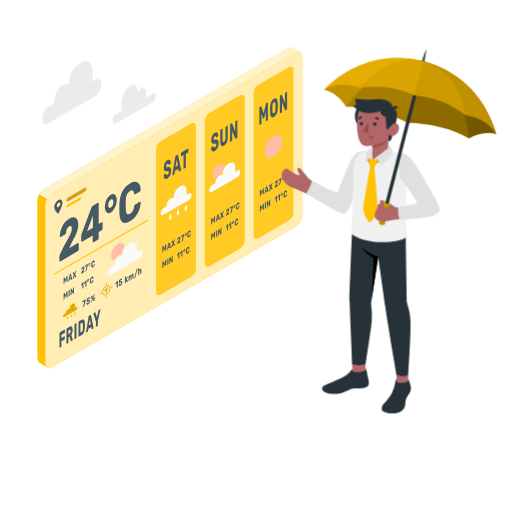
t = 0.00 s
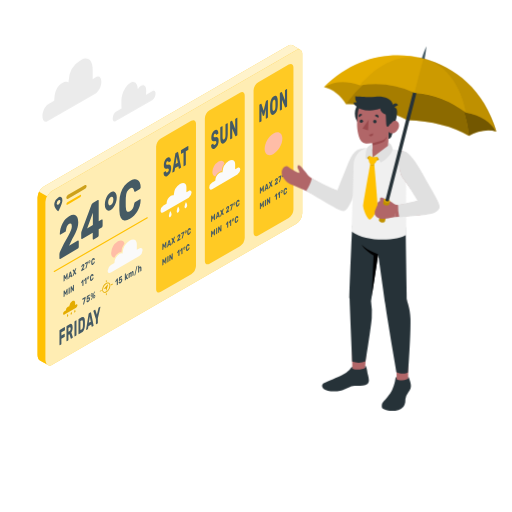
t = 0.38 s
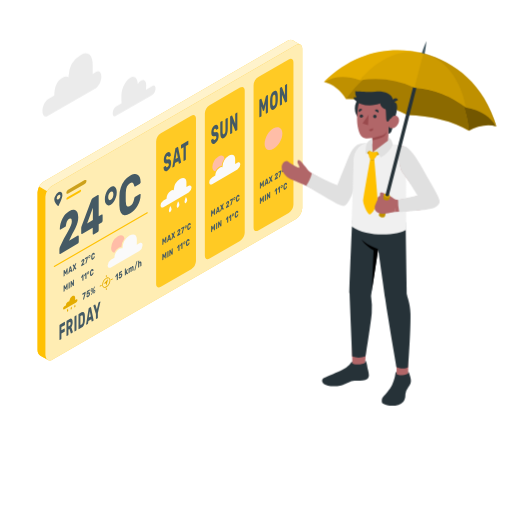
t = 1.13 s
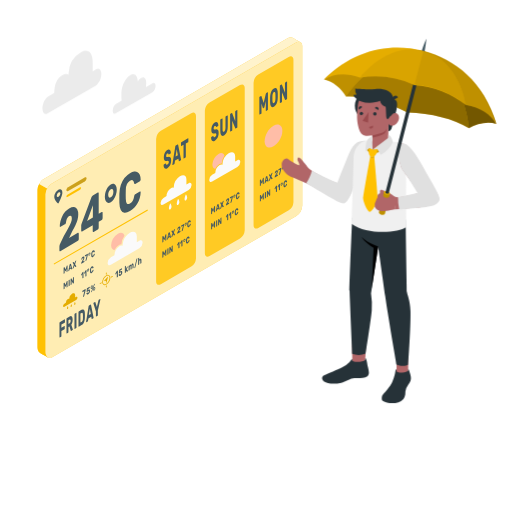
t = 1.50 s
t = 1.88 s: frame unchanged from t = 1.13 s, image omitted
t = 2.63 s: frame unchanged from t = 0.38 s, image omitted

The animated SVG that drew these frames (rendered in a browser with its animation timeline set to each time). Animation: 1 CSS @keyframes rule; one cycle of 3.00 s, repeats indefinitely.

<svg class="animated" id="freepik_stories-weather" xmlns="http://www.w3.org/2000/svg" viewBox="0 0 500 500" version="1.1" xmlns:xlink="http://www.w3.org/1999/xlink" xmlns:svgjs="http://svgjs.com/svgjs"><style>svg#freepik_stories-weather:not(.animated) .animable {opacity: 0;}svg#freepik_stories-weather.animated #freepik--Clouds--inject-42 {animation: 3s Infinite  linear floating;animation-delay: 0s;}svg#freepik_stories-weather.animated #freepik--Screen--inject-42 {animation: 3s Infinite  linear floating;animation-delay: 0s;}svg#freepik_stories-weather.animated #freepik--Character--inject-42 {animation: 3s Infinite  linear floating;animation-delay: 0s;}            @keyframes floating {                0% {                    opacity: 1;                    transform: translateY(0px);                }                50% {                    transform: translateY(-10px);                }                100% {                    opacity: 1;                    transform: translateY(0px);                }            }        .animator-hidden { display: none; }</style><g id="freepik--Floor--inject-42" class="animable animator-hidden" style="transform-origin: 250px 357.44px;"><ellipse id="freepik--floor--inject-42" cx="250" cy="357.44" rx="239.42" ry="125.97" style="fill: rgb(240, 240, 240); transform-origin: 250px 357.44px;" class="animable"></ellipse></g><g id="freepik--Shadows--inject-42" class="animable animator-hidden" style="transform-origin: 239.249px 334.696px;"><ellipse id="freepik--Shadow--inject-42" cx="366.74" cy="383.11" rx="70.72" ry="40.83" style="fill: rgb(224, 224, 224); transform-origin: 366.74px 383.11px;" class="animable"></ellipse><path id="freepik--shadow--inject-42" d="M42,388.37l4,2.33a5.06,5.06,0,0,0,4.61,0L292.58,251c1.27-.74,1.27-1.93,0-2.66l-4-2.34a5.15,5.15,0,0,0-4.62,0L42,385.71A1.4,1.4,0,0,0,42,388.37Z" style="fill: rgb(224, 224, 224); transform-origin: 167.285px 318.354px;" class="animable"></path></g><g id="freepik--Plants--inject-42" class="animable animator-hidden" style="transform-origin: 420.052px 334.049px;"><g id="freepik--plants--inject-42" class="animable" style="transform-origin: 420.052px 334.049px;"><path d="M398.29,347.2s.15-17.62,5.44-31.85,14.59-24.42,24.68-27.47,20.78,7.34,11.2,16.22S412,323.83,408.26,350Z" style="fill: rgb(255, 193, 0); transform-origin: 420.819px 318.668px;" id="elwnen50yjz89" class="animable"></path><g id="eln3g21x0zj3"><path d="M398.29,347.2s.15-17.62,5.44-31.85,14.59-24.42,24.68-27.47,20.78,7.34,11.2,16.22S412,323.83,408.26,350Z" style="opacity: 0.15; transform-origin: 420.819px 318.668px;" class="animable"></path></g><path d="M402.48,344.53a.24.24,0,0,1-.12,0,.59.59,0,0,1-.5-.66c4.17-30.43,22.55-47.37,31.68-52.08a.59.59,0,0,1,.54,1c-8.95,4.61-27,21.25-31.06,51.2A.58.58,0,0,1,402.48,344.53Z" style="fill: rgb(255, 255, 255); transform-origin: 418.058px 318.157px;" id="elcb1wn7gwpx8" class="animable"></path><path d="M397.46,364.09a20.66,20.66,0,0,0-.54-7.14c-.58-2.49-2.08-4.87-2.2-7.46a8.39,8.39,0,0,1,2.68-5.84c1.52-1.45,3.53-2.46,4.56-4.3s.82-4.18,1.32-6.28a9.16,9.16,0,0,1,10.78-6.88c2.17.45,4.1,1.66,6.09,2.64a10.58,10.58,0,0,0,6.49,1.26,46,46,0,0,1,7.41-.78c4.23,0,9.56,1.44,11,5.92a5.42,5.42,0,0,1,.11,3.42l-.05.14c-1.23,3-5.09,3.65-7.58,5.14-.68.4-1.81,1-2.07,1.81s.45,1.94.8,2.71c.91,2,2.21,3.84,2.33,6.06.17,3.17-2.48,6.23-5.15,7.58a17,17,0,0,1-8.38,1.45c-1.43-.06-3-.18-4.15.64a4.47,4.47,0,0,0-1.64,3.2c-.16,1.23,0,2.48-.16,3.71a10.93,10.93,0,0,1-6.83,8.83,12.93,12.93,0,0,1-9.46-.11,9.39,9.39,0,0,1-5.09-6.57A33.41,33.41,0,0,1,397.46,364.09Z" style="fill: rgb(255, 193, 0); transform-origin: 420.052px 353.381px;" id="el51ytjs1hgq9" class="animable"></path><path d="M398.48,371.34h0a.47.47,0,0,1-.4-.53c4.1-29.27,33.47-37,40.52-37.35a.47.47,0,0,1,.49.45.46.46,0,0,1-.44.49c-6.9.34-35.62,7.91-39.64,36.54A.47.47,0,0,1,398.48,371.34Z" style="fill: rgb(255, 255, 255); transform-origin: 418.583px 352.402px;" id="el4cjfi2fk9b" class="animable"></path><path d="M429.91,352.93a.52.52,0,0,1-.26-.1,25,25,0,0,0-21-3.25.48.48,0,0,1-.58-.33.47.47,0,0,1,.33-.58,26,26,0,0,1,21.86,3.42.47.47,0,0,1,.07.66A.49.49,0,0,1,429.91,352.93Z" style="fill: rgb(255, 255, 255); transform-origin: 419.243px 350.279px;" id="el3gd40krpsmb" class="animable"></path></g></g><g id="freepik--Clouds--inject-42" class="animable animator-active" style="transform-origin: 96.641px 90.4843px;"><g id="freepik--clouds--inject-42" class="animable" style="transform-origin: 96.641px 90.4843px;"><path d="M93.93,77.67l-3.44,2V70.44c0-9.55-5-13-11.24-9.5h0A24.53,24.53,0,0,0,67,81.17l-.09,1.76c-1.32-1-3.1-1.12-5.11,0h0c-7,3.65-8.45,10.2-8.81,17.1l0,.79-5.78,3.34c-3,1.67-5.57,6.63-5.8,11.18s2,7.19,5,5.52l46.74-27c3-1.67,5.57-6.39,5.81-10.93S96.9,76,93.93,77.67Z" style="fill: rgb(235, 235, 235); transform-origin: 70.1855px 90.4843px;" id="eldkscjz88wbu" class="animable"></path><path d="M149.15,91.32l-6.62,3.82c.05-.39.09-.86.11-1.24l.13-2.54c.23-4.53-2-6.84-4.93-5.17a9.73,9.73,0,0,0-3.27,3.42c-.18-5.79-3.3-8.58-7.39-6.28-4.43,2.49-8.29,10-8.64,16.76v3.7a36.77,36.77,0,0,0,.23,4.64l-5.5,3.17c-1.64.93-3.07,3.63-3.2,6.14s1.09,4,2.73,3.12l35.88-20.71a7.69,7.69,0,0,0,3.2-6C152,91.68,150.79,90.39,149.15,91.32Z" style="fill: rgb(235, 235, 235); transform-origin: 130.974px 101.82px;" id="el16dmmt8k0s9" class="animable"></path></g></g><g id="freepik--Screen--inject-42" class="animable animator-active" style="transform-origin: 165.93px 202.934px;"><g id="freepik--Weather--inject-42" class="animable" style="transform-origin: 165.93px 202.934px;"><g id="elwaky37wps8f"><path d="M36.66,195.29v154a7.59,7.59,0,0,0,.7,3.23,4.61,4.61,0,0,0,.82,1.24,4,4,0,0,0,1,.85c.11.07,7.6,4.37,7.82,4.51a3.89,3.89,0,0,1-.81-.6A5,5,0,0,1,45.11,357a9.18,9.18,0,0,1-.64-3.09V199.73a12.25,12.25,0,0,1,1.58-5.6l-7.79-4.5A12.43,12.43,0,0,0,36.66,195.29Z" style="fill: rgb(255, 193, 0); opacity: 0.9; transform-origin: 41.8299px 274.375px;" class="animable"></path></g><g id="el184lojy4fm"><path d="M36.66,195.29v154a7.59,7.59,0,0,0,.7,3.23,4.61,4.61,0,0,0,.82,1.24,4,4,0,0,0,1,.85c.11.07,7.6,4.37,7.82,4.51a3.89,3.89,0,0,1-.81-.6A5,5,0,0,1,45.11,357a9.18,9.18,0,0,1-.64-3.09V199.73a12.25,12.25,0,0,1,1.58-5.6l-7.79-4.5A12.43,12.43,0,0,0,36.66,195.29Z" style="fill: rgb(255, 193, 0); opacity: 0.9; transform-origin: 41.8299px 274.375px;" class="animable"></path></g><path d="M295.2,55.07V210.69a13.49,13.49,0,0,1-6.13,10.6L50.59,359a3.91,3.91,0,0,1-2,.58,3.56,3.56,0,0,1-.79-.1,2.28,2.28,0,0,1-.52-.18l-.32-.18-.36-.24a2.43,2.43,0,0,1-.34-.3A4.83,4.83,0,0,1,45.11,357a7.68,7.68,0,0,1-.64-3.09V199.73a13.57,13.57,0,0,1,6.12-10.6L289.07,51.54a4.44,4.44,0,0,1,4.12-.53,2.31,2.31,0,0,1,.52.31l0,0a1.9,1.9,0,0,1,.4.4,1,1,0,0,1,.18.22,1.07,1.07,0,0,1,.2.32,2.79,2.79,0,0,1,.37.78,2.13,2.13,0,0,1,.14.54.13.13,0,0,1,0,.12,2.72,2.72,0,0,1,.1.57C295.18,54.55,295.2,54.81,295.2,55.07Z" style="fill: rgb(255, 193, 0); transform-origin: 169.835px 205.154px;" id="el9vzgoqruino" class="animable"></path><g id="el5zkqe3xdnrv"><g style="opacity: 0.7; transform-origin: 169.835px 205.154px;" class="animable"><path d="M295.2,55.07V210.69a13.49,13.49,0,0,1-6.13,10.6L50.59,359a3.91,3.91,0,0,1-2,.58,3.56,3.56,0,0,1-.79-.1,2.28,2.28,0,0,1-.52-.18l-.32-.18-.36-.24a2.43,2.43,0,0,1-.34-.3A4.83,4.83,0,0,1,45.11,357a7.68,7.68,0,0,1-.64-3.09V199.73a13.57,13.57,0,0,1,6.12-10.6L289.07,51.54a4.44,4.44,0,0,1,4.12-.53,2.31,2.31,0,0,1,.52.31l0,0a1.9,1.9,0,0,1,.4.4,1,1,0,0,1,.18.22,1.07,1.07,0,0,1,.2.32,2.79,2.79,0,0,1,.37.78,2.13,2.13,0,0,1,.14.54.13.13,0,0,1,0,.12,2.72,2.72,0,0,1,.1.57C295.18,54.55,295.2,54.81,295.2,55.07Z" style="fill: rgb(255, 255, 255); transform-origin: 169.835px 205.154px;" id="eludpugjy6vy9" class="animable"></path></g></g><path d="M285.7,46.76c-1.13-.69-2.69-.67-4.44.36L42.76,184.71a10.62,10.62,0,0,0-1.28.9l-.19.18a13.32,13.32,0,0,0-1,1l-.08.1a14.7,14.7,0,0,0-1.94,2.76h0l7.79,4.5a14.86,14.86,0,0,1,1.94-2.8.52.52,0,0,1,.1-.11,11.77,11.77,0,0,1,1-1c.07-.06.13-.13.21-.19a10,10,0,0,1,1.28-.91h0L289.07,51.54a4.44,4.44,0,0,1,4.12-.53C291.88,50.33,286.8,47.42,285.7,46.76Z" style="fill: rgb(255, 193, 0); transform-origin: 165.73px 120.219px;" id="el3bsxarrlew9" class="animable"></path><g id="el7vuwbf3oj0m"><g style="opacity: 0.8; transform-origin: 165.73px 120.219px;" class="animable"><path d="M285.7,46.76c-1.13-.69-2.69-.67-4.44.36L42.76,184.71a10.62,10.62,0,0,0-1.28.9l-.19.18a13.32,13.32,0,0,0-1,1l-.08.1a14.7,14.7,0,0,0-1.94,2.76h0l7.79,4.5a14.86,14.86,0,0,1,1.94-2.8.52.52,0,0,1,.1-.11,11.77,11.77,0,0,1,1-1c.07-.06.13-.13.21-.19a10,10,0,0,1,1.28-.91h0L289.07,51.54a4.44,4.44,0,0,1,4.12-.53C291.88,50.33,286.8,47.42,285.7,46.76Z" style="fill: rgb(255, 255, 255); transform-origin: 165.73px 120.219px;" id="el6erhijt04nv" class="animable"></path></g></g><g id="elwp2rkbbicwp"><polygon points="38.26 189.63 38.26 189.63 38.26 189.63 38.26 189.63" style="fill: rgb(255, 193, 0); opacity: 0.2; transform-origin: 38.26px 189.63px;" class="animable"></polygon></g><path d="M59.63,195h0l0,0a2.67,2.67,0,0,0-2.69.25,8.82,8.82,0,0,0-3.56,4.8,5.56,5.56,0,0,0-.36,2v.61c0,2.07,2.31,4.86,3.39,5.85a.16.16,0,0,0,.08.06h0a.53.53,0,0,0,.76-.21c.93-1.91,3.64-7.66,3.64-9.88v-.61A3.1,3.1,0,0,0,59.63,195Zm-4.22,6.61,0-.12a2.13,2.13,0,0,1,0-.37A4,4,0,0,1,57.16,198a1.66,1.66,0,0,1,.33-.16,1.34,1.34,0,0,1,.27-.07c.71-.12,1.21.36,1.21,1.27a4,4,0,0,1-1.81,3.14C56.32,202.69,55.61,202.43,55.41,201.64Z" style="fill: rgb(69, 90, 100); transform-origin: 56.9654px 201.701px;" id="elua0zxsn22v" class="animable"></path><g id="el1qntfna3a6d"><path d="M64.79,195.66c0,1,.78,1.44,1.75.88l16.19-9.35a3.72,3.72,0,0,0,1.75-2.9c0-1-.78-1.44-1.75-.89l-16.19,9.35A3.75,3.75,0,0,0,64.79,195.66Z" style="fill: rgb(255, 193, 0); opacity: 0.8; transform-origin: 74.635px 189.973px;" class="animable"></path></g><g id="el0d5p7cc46es"><path d="M64.79,195.66c0,1,.78,1.44,1.75.88l16.19-9.35a3.72,3.72,0,0,0,1.75-2.9c0-1-.78-1.44-1.75-.89l-16.19,9.35A3.75,3.75,0,0,0,64.79,195.66Z" style="opacity: 0.2; transform-origin: 74.635px 189.973px;" class="animable"></path></g><path d="M65.84,200.13l12.36-7.2c.58-.33,1-.1,1,.53a2.23,2.23,0,0,1-1,1.74l-12.36,7.2c-.58.34-1,.1-1-.53A2.23,2.23,0,0,1,65.84,200.13Z" style="fill: rgb(255, 193, 0); transform-origin: 72.02px 197.667px;" id="eleoojo3k4tip" class="animable"></path><path d="M136.05,245.1l-2.45,1.37v-5.83c0-4.29-3.43-5.31-7.15-3.15h0a15,15,0,0,0-6.73,11.69V250a3.64,3.64,0,0,0-3.13.49h0a10.78,10.78,0,0,0-4.84,8.41v.36l-3.43,2a7.11,7.11,0,0,0-3.19,5.54c0,2,1.43,2.86,3.19,1.83l27.73-16.12a7.06,7.06,0,0,0,3.2-5.54C139.25,244.9,137.82,244.08,136.05,245.1Z" style="fill: rgb(250, 250, 250); transform-origin: 122.19px 252.73px;" id="eltkjh7pkzrd7" class="animable"></path><path d="M121.57,240.33a15.41,15.41,0,0,0-3,8.29,5.08,5.08,0,0,0-2.71.78,11.11,11.11,0,0,0-4.22,4.87c-1.88-.26-3.12-1.93-3.12-4.66a14.56,14.56,0,0,1,6.64-11.41C118.31,236.39,120.92,237.37,121.57,240.33Z" style="fill: rgb(255, 189, 167); transform-origin: 115.045px 245.78px;" id="el9kjimis0sje" class="animable"></path><text transform="matrix(0.65, -0.38, 0, 1, 56.75, 256.7)" style="font-size:51.52437973022461px;fill:#455a64;font-family:Rubik-Bold, Rubik;font-weight:700">24°C</text><path d="M53,268.22a.54.54,0,0,1-.27-1l90.84-52.44a.52.52,0,0,1,.72.2.52.52,0,0,1-.19.72L53.24,268.15A.48.48,0,0,1,53,268.22Z" style="fill: rgb(255, 193, 0); transform-origin: 98.4183px 241.464px;" id="el0wknbqw4gsp" class="animable"></path><text transform="matrix(0.65, -0.38, 0, 1, 78.98, 267.7)" style="font-size:8.518819808959961px;fill:#455a64;font-family:Rubik-Bold, Rubik;font-weight:700;letter-spacing:0.04998124852367109em">27°C</text><text transform="matrix(0.65, -0.38, 0, 1, 78.98, 282.68)" style="font-size:8.518819808959961px;fill:#455a64;font-family:Rubik-Bold, Rubik;font-weight:700;letter-spacing:0.04998124852367109em">11°C</text><text transform="matrix(0.65, -0.38, 0, 1, 80.42, 300.62)" style="font-size:9.225509643554688px;fill:#455a64;font-family:Rubik-Bold, Rubik;font-weight:700;letter-spacing:0.049963364389525027em">75%</text><text transform="matrix(0.65, -0.38, 0, 1, 112.46, 282.06)" style="font-size:9.225509643554688px;fill:#455a64;font-family:Rubik-Bold, Rubik;font-weight:700;letter-spacing:0.049963364389525027em">15 km/h</text><text transform="matrix(0.65, -0.38, 0, 1, 61.68, 277.69)" style="font-size:8.518819808959961px;fill:#455a64;font-family:Rubik-Bold, Rubik;font-weight:700;letter-spacing:0.050134096378483525em">MAX</text><text transform="matrix(0.65, -0.38, 0, 1, 61.68, 292.67)" style="font-size:8.518819808959961px;fill:#455a64;font-family:Rubik-Bold, Rubik;font-weight:700;letter-spacing:0.050134096378483525em">MIN</text><path d="M74.37,299.9l-1,.56v-2.4c0-1.77-1.41-2.19-3-1.3h0a6.18,6.18,0,0,0-2.77,4.82v.32a1.51,1.51,0,0,0-1.29.21h0a4.43,4.43,0,0,0-2,3.46v.15l-1.42.82a2.92,2.92,0,0,0-1.31,2.28c0,.84.59,1.18,1.31.76l11.43-6.64a2.93,2.93,0,0,0,1.31-2.29C75.68,299.82,75.1,299.48,74.37,299.9Z" style="fill: rgb(255, 193, 0); transform-origin: 68.6065px 303.034px;" id="el7hk2wvytkha" class="animable"></path><path d="M65.6,311.77h0a.3.3,0,0,0,.4,0,1.4,1.4,0,0,0,.54-.86,1.27,1.27,0,0,0,.06-.39v-.12a2.77,2.77,0,0,0-.52-1.27v0h0a.06.06,0,0,0-.11,0,8.18,8.18,0,0,0-.55,1.88v.13A.89.89,0,0,0,65.6,311.77Z" style="fill: rgb(255, 193, 0); transform-origin: 66.0078px 310.47px;" id="el6lmjd8su0hq" class="animable"></path><path d="M69.15,309.72h0a.33.33,0,0,0,.41,0,1.37,1.37,0,0,0,.54-.86,1.24,1.24,0,0,0,.05-.38v-.13a2.93,2.93,0,0,0-.51-1.27v0h0a.07.07,0,0,0-.12,0A7.9,7.9,0,0,0,69,309v.12A.81.81,0,0,0,69.15,309.72Z" style="fill: rgb(255, 193, 0); transform-origin: 69.5708px 308.419px;" id="el20uqb4nszi5" class="animable"></path><path d="M72.69,307.67h0a.33.33,0,0,0,.41,0,1.42,1.42,0,0,0,.53-.86,1.37,1.37,0,0,0,.06-.39v-.12a2.92,2.92,0,0,0-.51-1.28h0s-.09,0-.11,0a8,8,0,0,0-.55,1.88v.12A.86.86,0,0,0,72.69,307.67Z" style="fill: rgb(255, 193, 0); transform-origin: 73.1005px 306.381px;" id="elheufcjx1xcs" class="animable"></path><g id="elabykjvytvcp"><g style="opacity: 0.1; transform-origin: 68.6065px 304.077px;" class="animable"><path d="M74.37,299.9l-1,.56v-2.4c0-1.77-1.41-2.19-3-1.3h0a6.18,6.18,0,0,0-2.77,4.82v.32a1.51,1.51,0,0,0-1.29.21h0a4.43,4.43,0,0,0-2,3.46v.15l-1.42.82a2.92,2.92,0,0,0-1.31,2.28c0,.84.59,1.18,1.31.76l11.43-6.64a2.93,2.93,0,0,0,1.31-2.29C75.68,299.82,75.1,299.48,74.37,299.9Z" id="eljeh04fmgts" class="animable" style="transform-origin: 68.6065px 303.034px;"></path><path d="M65.6,311.77h0a.3.3,0,0,0,.4,0,1.4,1.4,0,0,0,.54-.86,1.27,1.27,0,0,0,.06-.39v-.12a2.77,2.77,0,0,0-.52-1.27v0h0a.06.06,0,0,0-.11,0,8.18,8.18,0,0,0-.55,1.88v.13A.89.89,0,0,0,65.6,311.77Z" id="eltafipdo5d87" class="animable" style="transform-origin: 66.0078px 310.47px;"></path><path d="M69.15,309.72h0a.33.33,0,0,0,.41,0,1.37,1.37,0,0,0,.54-.86,1.24,1.24,0,0,0,.05-.38v-.13a2.93,2.93,0,0,0-.51-1.27v0h0a.07.07,0,0,0-.12,0A7.9,7.9,0,0,0,69,309v.12A.81.81,0,0,0,69.15,309.72Z" id="el1oz70hk092u" class="animable" style="transform-origin: 69.5708px 308.419px;"></path><path d="M72.69,307.67h0a.33.33,0,0,0,.41,0,1.42,1.42,0,0,0,.53-.86,1.37,1.37,0,0,0,.06-.39v-.12a2.92,2.92,0,0,0-.51-1.28h0s-.09,0-.11,0a8,8,0,0,0-.55,1.88v.12A.86.86,0,0,0,72.69,307.67Z" id="elozmh2lmpw7" class="animable" style="transform-origin: 73.1005px 306.381px;"></path></g></g><path d="M102.18,288.46a2.29,2.29,0,0,1-1.13-.29,2.89,2.89,0,0,1-1.24-2.66,8.41,8.41,0,0,1,3.79-6.57,2.56,2.56,0,0,1,4.17,2.41,8.41,8.41,0,0,1-3.79,6.57A3.67,3.67,0,0,1,102.18,288.46Zm3.22-9.32a2.85,2.85,0,0,0-1.42.45h0a7.58,7.58,0,0,0-3.43,5.92,1.84,1.84,0,0,0,3,1.76,7.55,7.55,0,0,0,3.42-5.92,2.18,2.18,0,0,0-.87-2A1.55,1.55,0,0,0,105.4,279.14Zm-1.61.13h0Z" style="fill: rgb(255, 193, 0); transform-origin: 103.804px 283.398px;" id="ela9w0o315t3r" class="animable"></path><path d="M101.31,284.65l3.7-4.26a.25.25,0,0,1,.43.23l-1.6,5.94-.54-2.35Z" style="fill: rgb(255, 193, 0); transform-origin: 103.379px 283.432px;" id="elyq5dznoans" class="animable"></path><path d="M103.79,278.19a.36.36,0,0,1-.37-.37v-1.39a.37.37,0,0,1,.37-.37.38.38,0,0,1,.37.37v1.39A.37.37,0,0,1,103.79,278.19Z" style="fill: rgb(255, 193, 0); transform-origin: 103.79px 277.125px;" id="elmnox57k9zx" class="animable"></path><path d="M103.79,290.74a.37.37,0,0,1-.37-.37V289a.36.36,0,0,1,.37-.37.37.37,0,0,1,.37.37v1.39A.38.38,0,0,1,103.79,290.74Z" style="fill: rgb(255, 193, 0); transform-origin: 103.79px 289.685px;" id="elfbx9epxwatm" class="animable"></path><path d="M108.62,281a.37.37,0,0,1-.32-.19.37.37,0,0,1,.13-.51l1.21-.69a.37.37,0,0,1,.51.13.37.37,0,0,1-.14.51l-1.21.7A.37.37,0,0,1,108.62,281Z" style="fill: rgb(255, 193, 0); transform-origin: 109.224px 280.279px;" id="elt7mgzpecbg" class="animable"></path><path d="M97.75,287.26a.37.37,0,0,1-.18-.69l1.2-.7a.37.37,0,0,1,.38.64l-1.21.7A.32.32,0,0,1,97.75,287.26Z" style="fill: rgb(255, 193, 0); transform-origin: 98.3589px 286.539px;" id="ely1lfclyxqz" class="animable"></path><g id="el1km6ee8kbof"><g style="opacity: 0.1; transform-origin: 103.793px 283.4px;" class="animable"><path d="M102.18,288.46a2.29,2.29,0,0,1-1.13-.29,2.89,2.89,0,0,1-1.24-2.66,8.41,8.41,0,0,1,3.79-6.57,2.56,2.56,0,0,1,4.17,2.41,8.41,8.41,0,0,1-3.79,6.57A3.67,3.67,0,0,1,102.18,288.46Zm3.22-9.32a2.85,2.85,0,0,0-1.42.45h0a7.58,7.58,0,0,0-3.43,5.92,1.84,1.84,0,0,0,3,1.76,7.55,7.55,0,0,0,3.42-5.92,2.18,2.18,0,0,0-.87-2A1.55,1.55,0,0,0,105.4,279.14Zm-1.61.13h0Z" id="el4crs4zu4f4f" class="animable" style="transform-origin: 103.804px 283.398px;"></path><path d="M101.31,284.65l3.7-4.26a.25.25,0,0,1,.43.23l-1.6,5.94-.54-2.35Z" id="eli7ae64no0eh" class="animable" style="transform-origin: 103.379px 283.432px;"></path><path d="M103.79,278.19a.36.36,0,0,1-.37-.37v-1.39a.37.37,0,0,1,.37-.37.38.38,0,0,1,.37.37v1.39A.37.37,0,0,1,103.79,278.19Z" id="elgsh1cvjz8d4" class="animable" style="transform-origin: 103.79px 277.125px;"></path><path d="M103.79,290.74a.37.37,0,0,1-.37-.37V289a.36.36,0,0,1,.37-.37.37.37,0,0,1,.37.37v1.39A.38.38,0,0,1,103.79,290.74Z" id="elk1mmioq6fnl" class="animable" style="transform-origin: 103.79px 289.685px;"></path><path d="M108.62,281a.37.37,0,0,1-.32-.19.37.37,0,0,1,.13-.51l1.21-.69a.37.37,0,0,1,.51.13.37.37,0,0,1-.14.51l-1.21.7A.37.37,0,0,1,108.62,281Z" id="elllmy64i84" class="animable" style="transform-origin: 109.224px 280.279px;"></path><path d="M97.75,287.26a.37.37,0,0,1-.18-.69l1.2-.7a.37.37,0,0,1,.38.64l-1.21.7A.32.32,0,0,1,97.75,287.26Z" id="eltq68nmhugsa" class="animable" style="transform-origin: 98.3589px 286.539px;"></path></g></g><text transform="matrix(0.49, -0.28, 0, 1, 57.35, 340.12)" style="font-size:21.313190460205078px;fill:#455a64;font-family:Rubik-Bold, Rubik;font-weight:700;letter-spacing:0.05001556200153338em">FRI<tspan x="38.09" y="0" style="letter-spacing:0.032013218023782763em">D</tspan><tspan x="54.18" y="0" style="letter-spacing:-0.02500778100076669em">A</tspan><tspan x="68.95" y="0" style="letter-spacing:0.02199381390946907em">Y</tspan></text><g id="el1fxpkfgdqni"><path d="M157.08,287.51l29.7-17.14a10.19,10.19,0,0,0,4.61-8V123.19c0-2.94-2.06-4.13-4.61-2.66l-29.7,17.14a10.2,10.2,0,0,0-4.62,8V284.85C152.46,287.79,154.53,289,157.08,287.51Z" style="fill: rgb(255, 193, 0); opacity: 0.8; transform-origin: 171.925px 204.024px;" class="animable"></path></g><text transform="matrix(0.65, -0.38, 0, 1, 172.79, 238.51)" style="font-size:8.518819808959961px;fill:#455a64;font-family:Rubik-Bold, Rubik;font-weight:700;letter-spacing:0.04998124852367109em">27°C</text><text transform="matrix(0.65, -0.38, 0, 1, 172.79, 253.49)" style="font-size:8.518819808959961px;fill:#455a64;font-family:Rubik-Bold, Rubik;font-weight:700;letter-spacing:0.04998124852367109em">11°C</text><text transform="matrix(0.65, -0.38, 0, 1, 158.18, 246.94)" style="font-size:8.518819808959961px;fill:#455a64;font-family:Rubik-Bold, Rubik;font-weight:700;letter-spacing:0.050134096378483525em">MAX</text><text transform="matrix(0.65, -0.38, 0, 1, 158.18, 261.93)" style="font-size:8.518819808959961px;fill:#455a64;font-family:Rubik-Bold, Rubik;font-weight:700;letter-spacing:0.050134096378483525em">MIN</text><path d="M184.24,188.93l-2.19,1.22V185c0-3.81-3-4.71-6.34-2.79h0a13.26,13.26,0,0,0-6,10.37v.7a3.23,3.23,0,0,0-2.77.44h0a9.53,9.53,0,0,0-4.3,7.47v.31l-3,1.77a6.3,6.3,0,0,0-2.83,4.92c0,1.8,1.27,2.53,2.83,1.62l24.62-14.31a6.3,6.3,0,0,0,2.83-4.91C187.07,188.75,185.8,188,184.24,188.93Z" style="fill: rgb(250, 250, 250); transform-origin: 171.95px 195.717px;" id="elbmwt8s01a7r" class="animable"></path><path d="M165.35,214.5h0v0a.7.7,0,0,0,.88,0,3,3,0,0,0,1.15-1.85,2.65,2.65,0,0,0,.12-.83v-.27a6.24,6.24,0,0,0-1.1-2.75l0,0h0a.13.13,0,0,0-.24,0,17,17,0,0,0-1.19,4.05v.27A1.79,1.79,0,0,0,165.35,214.5Z" style="fill: rgb(250, 250, 250); transform-origin: 166.226px 211.688px;" id="elqnulti0rj5q" class="animable"></path><path d="M173,210.09h0v0a.7.7,0,0,0,.88,0,3.08,3.08,0,0,0,1.15-1.85,3,3,0,0,0,.12-.83v-.27a6.24,6.24,0,0,0-1.1-2.75l0,0h0a.14.14,0,0,0-.25,0,17.44,17.44,0,0,0-1.18,4.05v.27A1.79,1.79,0,0,0,173,210.09Z" style="fill: rgb(250, 250, 250); transform-origin: 173.876px 207.279px;" id="eliqtr3glgta" class="animable"></path><path d="M180.62,205.68h0l0,0a.69.69,0,0,0,.87.05,3,3,0,0,0,1.16-1.85,3,3,0,0,0,.12-.83v-.27a6.24,6.24,0,0,0-1.1-2.75l0,0h0a.14.14,0,0,0-.25,0,17.44,17.44,0,0,0-1.18,4.05v.27A1.84,1.84,0,0,0,180.62,205.68Z" style="fill: rgb(250, 250, 250); transform-origin: 181.5px 202.907px;" id="el14eaaqxvs5n" class="animable"></path><text transform="matrix(0.49, -0.28, 0, 1, 159.48, 176.26)" style="font-size:24.82634925842285px;fill:#455a64;font-family:Rubik-Bold, Rubik;font-weight:700;letter-spacing:0.03797276457516705em">S<tspan x="17.68" y="0" style="letter-spacing:-0.019930456544977184em">A</tspan><tspan x="35.01" y="0" style="letter-spacing:0.02601449064818075em">T</tspan></text><g id="elqkqk50onhpi"><path d="M204.66,260l29.7-17.14a10.2,10.2,0,0,0,4.62-8V95.71c0-2.94-2.07-4.13-4.62-2.66l-29.7,17.15a10.17,10.17,0,0,0-4.61,8V257.37C200.05,260.31,202.11,261.51,204.66,260Z" style="fill: rgb(255, 193, 0); opacity: 0.8; transform-origin: 219.515px 176.537px;" class="animable"></path></g><text transform="matrix(0.65, -0.38, 0, 1, 220.37, 211.03)" style="font-size:8.518819808959961px;fill:#455a64;font-family:Rubik-Bold, Rubik;font-weight:700;letter-spacing:0.04998124852367109em">27°C</text><text transform="matrix(0.65, -0.38, 0, 1, 220.38, 226.01)" style="font-size:8.518819808959961px;fill:#455a64;font-family:Rubik-Bold, Rubik;font-weight:700;letter-spacing:0.04998124852367109em">11°C</text><text transform="matrix(0.65, -0.38, 0, 1, 205.77, 219.47)" style="font-size:8.518819808959961px;fill:#455a64;font-family:Rubik-Bold, Rubik;font-weight:700;letter-spacing:0.050134096378483525em">MAX</text><text transform="matrix(0.65, -0.38, 0, 1, 205.77, 234.45)" style="font-size:8.518819808959961px;fill:#455a64;font-family:Rubik-Bold, Rubik;font-weight:700;letter-spacing:0.050134096378483525em">MIN</text><path d="M231.82,166.45l-2.18,1.22V162.5c0-3.82-3-4.72-6.34-2.8h0a13.25,13.25,0,0,0-6,10.37v.7a3.23,3.23,0,0,0-2.77.44h0a9.53,9.53,0,0,0-4.3,7.47V179l-3.05,1.77a6.3,6.3,0,0,0-2.83,4.92c0,1.8,1.27,2.53,2.83,1.62L231.82,173a6.28,6.28,0,0,0,2.83-4.91C234.65,166.27,233.38,165.55,231.82,166.45Z" style="fill: rgb(250, 250, 250); transform-origin: 219.5px 173.213px;" id="elf8ol6z7hpp8" class="animable"></path><text transform="matrix(0.49, -0.28, 0, 1, 205.75, 149.51)" style="font-size:24.82634925842285px;fill:#455a64;font-family:Rubik-Bold, Rubik;font-weight:700;letter-spacing:0.05000096992862697em">SUN</text><path d="M219.18,162.22a13.74,13.74,0,0,0-2.71,7.48,4.53,4.53,0,0,0-2.45.71,10,10,0,0,0-3.81,4.39c-1.7-.23-2.82-1.74-2.82-4.21a13.15,13.15,0,0,1,6-10.3C216.23,158.66,218.58,159.54,219.18,162.22Z" style="fill: rgb(255, 189, 167); transform-origin: 213.285px 167.135px;" id="eluk6uzjrggh" class="animable"></path><g id="elxbgocy5i82g"><path d="M252.24,232.57l29.7-17.14a10.2,10.2,0,0,0,4.62-8V68.25c0-2.94-2.07-4.13-4.61-2.66L252.24,82.74a10.17,10.17,0,0,0-4.61,8V229.91C247.63,232.85,249.69,234.05,252.24,232.57Z" style="fill: rgb(255, 193, 0); opacity: 0.8; transform-origin: 267.095px 149.082px;" class="animable"></path></g><text transform="matrix(0.65, -0.38, 0, 1, 267.96, 183.55)" style="font-size:8.518819808959961px;fill:#455a64;font-family:Rubik-Bold, Rubik;font-weight:700;letter-spacing:0.04998124852367109em">27°C</text><text transform="matrix(0.65, -0.38, 0, 1, 267.96, 198.53)" style="font-size:8.518819808959961px;fill:#455a64;font-family:Rubik-Bold, Rubik;font-weight:700;letter-spacing:0.04998124852367109em">11°C</text><text transform="matrix(0.65, -0.38, 0, 1, 253.35, 191.99)" style="font-size:8.518819808959961px;fill:#455a64;font-family:Rubik-Bold, Rubik;font-weight:700;letter-spacing:0.050134096378483525em">MAX</text><text transform="matrix(0.65, -0.38, 0, 1, 253.35, 206.97)" style="font-size:8.518819808959961px;fill:#455a64;font-family:Rubik-Bold, Rubik;font-weight:700;letter-spacing:0.050134096378483525em">MIN</text><text transform="matrix(0.49, -0.28, 0, 1, 252.45, 122.65)" style="font-size:24.82634925842285px;fill:#455a64;font-family:Rubik-Bold, Rubik;font-weight:700;letter-spacing:0.05000096992862697em">MON</text><path d="M267.09,132.84c4.78-2.75,8.65-.52,8.65,5s-3.87,12.22-8.65,15-8.65.52-8.65-5S262.31,135.6,267.09,132.84Z" style="fill: rgb(255, 189, 167); transform-origin: 267.09px 142.847px;" id="elro8pto051md" class="animable"></path></g></g><g id="freepik--Character--inject-42" class="animable animator-active" style="transform-origin: 379.833px 225.775px;"><g id="freepik--character--inject-42" class="animable" style="transform-origin: 379.833px 225.775px;"><path d="M316.48,87.64c8.59,1.64,16.81,8.89,21.34,16.58,17.54-.89,39.53,5.07,60,15.45l15.43-59.95C379.78,53.41,347.21,59,316.48,87.64Z" style="fill: rgb(255, 193, 0); transform-origin: 364.865px 88.5286px;" id="el3ile31tfn7g" class="animable"></path><g id="elt83ypojgoth"><path d="M337.82,104.22c17.54-.89,39.53,5.07,60,15.45l15.43-59.95C390.15,58.56,357.43,75.28,337.82,104.22Z" style="opacity: 0.35; transform-origin: 375.535px 89.6667px;" class="animable"></path></g><g id="elxpmbtt3scc"><path d="M316.48,87.64c30.73-28.69,63.3-34.23,96.81-27.92-23.14-1.17-55.86,15.56-75.47,44.5C333.29,96.53,325.07,89.28,316.48,87.64Z" style="opacity: 0.25; transform-origin: 364.885px 80.8003px;" class="animable"></path></g><path d="M484.59,130.9c-8.31-2.71-19-.33-26.69,4.22-14.93-9.24-37.07-14.64-60-15.45l15.43-59.95C445.68,70.37,471.53,90.94,484.59,130.9Z" style="fill: rgb(255, 193, 0); transform-origin: 441.245px 97.42px;" id="eljr45e3uaue" class="animable"></path><g id="elfx9rs5dx29s"><path d="M457.9,135.12c-14.93-9.24-37.07-14.64-60-15.45l15.43-59.95C434.11,69.87,454.7,100.31,457.9,135.12Z" style="opacity: 0.45; transform-origin: 427.9px 97.42px;" class="animable"></path></g><g id="el9ya5ggwjl4t"><path d="M484.59,130.9c-13.06-40-38.91-60.53-71.3-71.18,20.82,10.15,41.4,40.59,44.61,75.4C465.57,130.57,476.28,128.19,484.59,130.9Z" style="opacity: 0.55; transform-origin: 448.94px 97.42px;" class="animable"></path></g><path d="M409.94,72.77l.43,0,.52,0a3.1,3.1,0,0,0,.44,0c.67,0,.49-.35.63-.68l.7-2.83c.56-2.34,1.26-5.48,1.87-8.65.31-1.58.58-3.17.82-4.67.11-.75.24-1.47.33-2.16s.18-1.34.26-1.94.14-1.16.19-1.65.1-.92.13-1.28c.07-.71.09-1.12.09-1.12s-.18.37-.46,1c-.15.32-.32.72-.51,1.18s-.41,1-.63,1.53L414,53.42c-.26.65-.49,1.34-.75,2-.52,1.43-1,3-1.54,4.49-1,3.06-1.89,6.15-2.53,8.48l-.75,2.81c0,.36-.36.56.21.9.1.07.27.16.39.23l.47.21Z" style="fill: rgb(69, 90, 100); transform-origin: 412.334px 60.2839px;" id="elmltmi824qvo" class="animable"></path><g id="freepik--character--inject-42" class="animable" style="transform-origin: 338.191px 250.19px;"><path d="M356.59,148.41c-6.83,2.27-8.5,2.77-13.24,10.14-4.55,7.07-9.23,20.14-13.3,30.62-7.52-2.14-20.43-9.09-25.52-12.43-4-2.61-4.72-4.58-6.88-7.14s-6.16-8.23-7.09-4.74c-.62,2.36,1.88,3.68,1.71,6.23-.14,1.36-8.35-3.79-11.59-6.06-2.15-1.51-7.14,3.21-5.14,8.33,1.77,4.53,4.61,7.4,9.69,9.55,5.37,2.28,8.18,3.41,14.92,6.44,7.05,3.16,32.86,19.54,35.73,17.74,6.54-3.23,12.53-23.46,16.49-32.2S353.72,157.15,356.59,148.41Z" style="fill: rgb(177, 102, 104); transform-origin: 315.833px 177.819px;" id="elqjb9h8iu93c" class="animable"></path><path d="M358.25,147.57c-2.93,3.86-1.73,2.3-2.63,8.25-.73,4.8-10.81,51-19.94,52.88-4,.85-29.68-15.89-36.69-19.75,2.36-3.5,4.73-7.81,5.54-12.21,4.21,2.31,19.65,10,24.86,11.65,2.4-6.71,5.34-13.6,8.1-20.37C342.75,155.14,345.72,146,358.25,147.57Z" style="fill: rgb(224, 224, 224); transform-origin: 328.62px 178.063px;" id="eljl2q5aydr4d" class="animable"></path><g id="eljt5fkuli1tp"><rect x="387.22" y="356.72" width="11.35" height="21.19" style="fill: rgb(177, 102, 104); transform-origin: 392.895px 367.315px; transform: rotate(-0.41deg);" class="animable"></rect></g><polygon points="356.38 364.32 344 364.84 343.83 343.4 357.85 342.84 356.38 364.32" style="fill: rgb(177, 102, 104); transform-origin: 350.84px 353.84px;" id="elaj0e2kelnmr" class="animable"></polygon><path d="M396.16,224.54c.08,10.33,1.21,70.36,1.21,70.36.28,3,3.17,8.24,3.47,18.94.43,15.52-2.28,52.11-2.28,52.11s-4.57,3-11.39.23c0,0-8.92-51.58-11-66.93-1.78-13.39-6.86-48.44-6.86-48.44l-7,45.62a76.37,76.37,0,0,1,.73,16.49C362.62,320,357,355.4,357,355.4a18.93,18.93,0,0,1-13.06.21s-2.39-55-2.56-61.54c-.19-7.43,2.59-71.4,2.59-71.4Z" style="fill: rgb(38, 50, 56); transform-origin: 371.128px 295.012px;" id="elrh7md2iak6q" class="animable"></path><path d="M387.25,372.35v-1.62c-.61,0-1,.6-1.21,2.06a31.16,31.16,0,0,1-.64,3.21,37,37,0,0,1-1.94,5.82c-1.57,4-2.91,5.45-6.55,10.1-.86,1.1-2.82,2.85-3.5,4.08s-.89,4.62.28,5.39c4.3,2.83,10.81,2.86,15.4,1.48a9.29,9.29,0,0,0,6.63-7.55c.16-1.05.09-2.12.2-3.17a15,15,0,0,1,2.8-6.61,20,20,0,0,0,2.15-3.61c.94-2.34.16-4.95-.47-7.27-.54-2-1.13-4.21-1.81-4,0,.24,0,1.23,0,1.23-.82.92-3.09,1.85-5.66,2C391.27,373.92,387.24,373.62,387.25,372.35Z" style="fill: rgb(38, 50, 56); transform-origin: 387.081px 387.203px;" id="el7kxowl7nru" class="animable"></path><path d="M344,360.74c-.64,0-1.28,1.22-2.69,2.76a27.09,27.09,0,0,1-7.25,5.3c-4.62,2.35-13.62,6-17.68,7.86-2.55,1.16-2.4,4.24.24,6s9,2.95,16.65,1.18c4.16-1,9.55-4.84,13-4.66s9.85.09,12.37-1.67,1.48-5.48.74-8.68c-.81-3.49-1.48-9.35-2.63-9.11l-.21,1.73c-1.47,2.26-11.64,2.83-12.51.67Z" style="fill: rgb(38, 50, 56); transform-origin: 337.393px 372.213px;" id="elq28xiy1by7p" class="animable"></path><path d="M369.34,250.81s-9.67-3.08-16.13-9.23c0,0,2.94,5.42,11.62,10.42L363,292Z" id="elqfyt5l3d47b" class="animable" style="transform-origin: 361.275px 266.79px;"></path><path d="M377.56,147.39c2.28.55,9.13,1.12,13.16,2.27,3,.86,2.87,4.58,3.49,7.31,2,8.73,2.32,27.06,2.32,27.06l.12,47.74c-7.39,5.38-37.76,8.11-53.31-3.25,0,0,1.9-55.88,1.9-63.79s4.39-17.42,16.53-18.12Z" style="fill: rgb(240, 240, 240); transform-origin: 369.995px 191.517px;" id="eltsbg7e68kr" class="animable"></path><path d="M375,113.35a14.24,14.24,0,1,1-14.24-14.24A14.25,14.25,0,0,1,375,113.35Z" style="fill: rgb(38, 50, 56); transform-origin: 360.76px 113.35px;" id="el8jb89s7hynx" class="animable"></path><path d="M385.34,123.47S383,134.32,382.1,136.1a4.91,4.91,0,0,1-2.84,2.29l.17-7.63Z" style="fill: rgb(38, 50, 56); transform-origin: 382.3px 130.93px;" id="el802huica25k" class="animable"></path><path d="M382.58,106.37a5.87,5.87,0,0,1,4.22,1.84c1.9,1.94.9,9.31-1.46,15.26L381,124Z" style="fill: rgb(38, 50, 56); transform-origin: 384.398px 115.185px;" id="elfymb12pf2hd" class="animable"></path><path d="M379.68,124c.88.52,2.12-1.16,3.19-2.28s4.59-2.66,6.34,1-1.55,8.73-4.31,9.6c-4.76,1.49-5.47-1.56-5.47-1.56l-.36,17.7h0c-3.29,4.22-10.68,9.18-14.67,8.47-3.17-.56-3.87-5.93-.83-9.45v-5.23a29.62,29.62,0,0,1-6.41.33c-3.5-.54-5.71-3.3-6.77-7.09-1.71-6.09-2.35-11-.91-23,1.59-13.12,16.85-13.26,25.1-8.07S379.68,124,379.68,124Z" style="fill: rgb(177, 102, 104); transform-origin: 369.192px 129.115px;" id="el9b7pefce4pc" class="animable"></path><path d="M348.26,106.67a15.73,15.73,0,0,0,4,2.19,24.87,24.87,0,0,0,14.43.94c.31-.07,4.5-1.18,4.41-1.53a7.2,7.2,0,0,0,1.65,3.61,11,11,0,0,0,3.9,2.56c.3,2.36.29,5.39.43,7.76.05.81.05,5,1.95,3.79a10.1,10.1,0,0,0,1.66-1.86,28,28,0,0,1,2.18-2.43c.57-.51.53-1.7.56-2.38a33.86,33.86,0,0,0-.15-4.27c-.11-1.46-.36-2.92-.49-4.38a7,7,0,0,1,.59-2.43,8.78,8.78,0,0,0,.37-2.79c-.16-2.93-2.41-5.43-5.05-6.73-3.7-1.81-8.17-2.1-12.2-1.77-3.26.27-6.44.27-9.71.22-.82,0-9.91-.43-9.9-.55a8.94,8.94,0,0,0,1.32,5.77l-2.88.12c-.42,0,.72,2,.8,2.06a11.72,11.72,0,0,0,1.77,1.82Z" style="fill: rgb(38, 50, 56); transform-origin: 364.496px 111.414px;" id="el94kt6jv0iir" class="animable"></path><path d="M383.44,107.9l5.27-2.83a2.91,2.91,0,0,0-4-1.32A3.14,3.14,0,0,0,383.44,107.9Z" style="fill: rgb(38, 50, 56); transform-origin: 385.908px 105.653px;" id="elt94rraxp5a" class="animable"></path><path d="M363.58,142.25s7.82-1.57,10.55-3a9,9,0,0,0,3.78-3.73,12.25,12.25,0,0,1-2.15,4.41c-2,2.55-12.18,4.43-12.18,4.43Z" style="fill: rgb(154, 74, 77); transform-origin: 370.745px 139.94px;" id="el4rwp0rs1m" class="animable"></path><path d="M364.38,121.2a1.68,1.68,0,1,0,1.68-1.74A1.7,1.7,0,0,0,364.38,121.2Z" style="fill: rgb(38, 50, 56); transform-origin: 366.059px 121.14px;" id="ellx5geow5wia" class="animable"></path><path d="M366.06,115.52l3.46,1.92a2.07,2.07,0,0,0-.8-2.76A1.93,1.93,0,0,0,366.06,115.52Z" style="fill: rgb(38, 50, 56); transform-origin: 367.909px 115.941px;" id="el5veoqijzz5" class="animable"></path><path d="M364.24,132.61l-3.87,1.45a2,2,0,0,0,2.63,1.29A2.16,2.16,0,0,0,364.24,132.61Z" style="fill: rgb(154, 74, 77); transform-origin: 362.369px 134.046px;" id="el8phmy6j37ta" class="animable"></path><path d="M350.54,116.92l3.16-2.44a1.92,1.92,0,0,0-2.75-.42A2.1,2.1,0,0,0,350.54,116.92Z" style="fill: rgb(38, 50, 56); transform-origin: 351.927px 115.289px;" id="elc3jo3ofgt6" class="animable"></path><path d="M351.25,120.89a1.63,1.63,0,1,0,1.63-1.69A1.65,1.65,0,0,0,351.25,120.89Z" style="fill: rgb(38, 50, 56); transform-origin: 352.879px 120.83px;" id="elvhtav9us0t9" class="animable"></path><polygon points="359.94 119.55 359.38 129.77 354.05 127.95 359.94 119.55" style="fill: rgb(154, 74, 77); transform-origin: 356.995px 124.66px;" id="el4j4xlep0i7n" class="animable"></polygon><path d="M358,155.81c1,2.36,2.83,3.33,6.15,3.7a12.42,12.42,0,0,0,9.21-3.2l-4.14-4.12L364,156.14l-.45-4.41Z" style="fill: rgb(255, 193, 0); transform-origin: 365.68px 155.635px;" id="elv1gbfvdmmkc" class="animable"></path><g id="ell84t1ebchh"><path d="M358,155.81c1,2.36,2.83,3.33,6.15,3.7a12.42,12.42,0,0,0,9.21-3.2l-4.14-4.12L364,156.14l-.45-4.41Z" style="opacity: 0.2; transform-origin: 365.68px 155.635px;" class="animable"></path></g><path d="M360.62,154.52a10.93,10.93,0,0,0-.54,4.43,7.57,7.57,0,0,0,1.47,3.69,4.07,4.07,0,0,0,3.58.39,9.77,9.77,0,0,0,3.4-7.41l-4.54.52Z" style="fill: rgb(255, 193, 0); transform-origin: 364.286px 158.898px;" id="elu711nwd5pvj" class="animable"></path><path d="M361.54,162.64s-6.77,37.37-7,40.39,3.89,13.73,6.47,13.82,7.65-9.61,7.73-12.35-3.26-41.77-3.26-41.77Z" style="fill: rgb(255, 193, 0); transform-origin: 361.636px 189.745px;" id="eltkmsio0kwl" class="animable"></path><g id="el97dfmqwpmd"><path d="M365.44,162.73a3,3,0,0,1-3.9-.09l-.1.59s1.29,1.32,4.07.53Z" style="opacity: 0.2; transform-origin: 363.475px 163.326px;" class="animable"></path></g><path d="M364,156.14l15.16-11.56.06-3s3.55.94,4.34,7.17c-2.16,5-6.08,9.3-11.83,12.58l-3.19-5.68Z" style="fill: rgb(224, 224, 224); transform-origin: 373.78px 151.455px;" id="elfg3ggksf74b" class="animable"></path><path d="M363.58,143s-3.56,1.65-5.08,4.16S357,157.82,357,157.82l3.63-3.3,3.37,1.62c-.32-3.19-.42-8.66-.42-8.66Z" style="fill: rgb(224, 224, 224); transform-origin: 360.5px 150.41px;" id="elzrextd99wd8" class="animable"></path></g><path d="M426.38,198c-6.33-10.8-16.33-30.28-21.4-37-7.08-9.4-6.67-9.22-13.26-11.27-1.07,3.17-3.53,16.25,1.2,25.65l16.37,23.3c-6.65,1.59-18.55,4.7-22.58,3.87l-1.29,12c23.76-2,34.7-2.35,41.49-6.72C429.87,205.87,428.35,201.34,426.38,198Z" style="fill: rgb(177, 102, 104); transform-origin: 406.995px 182.14px;" id="elqp2e95pt22e" class="animable"></path><path d="M393.83,177c-3.59-4.26-6.18-17.75-3.11-27.34,6.23.53,7.71,1.79,12.21,7.34,6.56,8.07,13.78,22.55,16.71,27.38s10,17.3,9.69,20-2.53,5.27-8.32,6.87-31.2,3.27-31.2,3.27a54,54,0,0,1-1.1-12c7.64-1.49,14.59-2.93,19.09-4.21C407.8,198.28,397,180.79,393.83,177Z" style="fill: rgb(224, 224, 224); transform-origin: 409.019px 182.09px;" id="elgcprdw3m108" class="animable"></path><path d="M387.78,202.71a6.39,6.39,0,0,1-3.15-1.24c-1.05-.72-2-1.53-3.15-2.18a63.75,63.75,0,0,0-8.58-3.77,1.73,1.73,0,0,0-.89-.17,1.15,1.15,0,0,0-.75.66,3.08,3.08,0,0,0-.21,1c-.07.72.11,1.45,0,2.18C370.19,206.45,386.14,206.28,387.78,202.71Z" style="fill: rgb(177, 102, 104); transform-origin: 379.398px 200.228px;" id="elocb0ee092wt" class="animable"></path><path d="M375.89,218.52h0l4.87-19.34-5.85-1.47-4.86,19.34a1.43,1.43,0,0,0,.53,1.5,4.66,4.66,0,0,0,4.13,1A1.45,1.45,0,0,0,375.89,218.52Z" style="fill: rgb(255, 193, 0); transform-origin: 375.383px 208.695px;" id="elwzh2mzx1a1l" class="animable"></path><g id="el3xia9s9xgjx"><path d="M375.89,218.52h0l4.87-19.34-5.85-1.47-4.86,19.34a1.43,1.43,0,0,0,.53,1.5,4.66,4.66,0,0,0,4.13,1A1.45,1.45,0,0,0,375.89,218.52Z" style="opacity: 0.25; transform-origin: 375.383px 208.695px;" class="animable"></path></g><path d="M376.06,196.73a4.69,4.69,0,0,1,4.14,1c1,.94.71,2-.6,2.38a4.69,4.69,0,0,1-4.14-1A1.3,1.3,0,0,1,376.06,196.73Z" style="fill: rgb(255, 193, 0); transform-origin: 377.837px 198.42px;" id="elewlu3bkn1f" class="animable"></path><g id="elrwobaxdt0n"><path d="M376.06,196.73a4.69,4.69,0,0,1,4.14,1c1,.94.71,2-.6,2.38a4.69,4.69,0,0,1-4.14-1A1.3,1.3,0,0,1,376.06,196.73Z" style="opacity: 0.1; transform-origin: 377.837px 198.42px;" class="animable"></path></g><path d="M376.33,198,409.85,67.3a1.68,1.68,0,1,1,3.25.84L379.59,198.8C378.74,199.48,376.56,198.89,376.33,198Z" style="fill: rgb(38, 50, 56); transform-origin: 394.752px 132.532px;" id="elsl4ol594wmm" class="animable"></path><path d="M387.78,202.77c-1.61.66-4.71,0-7.9-.23-2.57,1.81-5.78-.29-5.85-1.44l-.69-2.46s-2.67-.14-3.88,1-.5,2.79-1,3.47a9.23,9.23,0,0,0-1.28,2.75c-.22.86-1.29,2.58-1.22,3.44s0,2.81,0,2.81a7.39,7.39,0,0,0,6.33,4c4.77.34,13.14-1.64,13.14-1.64Z" style="fill: rgb(177, 102, 104); transform-origin: 376.868px 207.392px;" id="el5uy9kzevpm5" class="animable"></path><path d="M404.73,93a91.8,91.8,0,0,1,50,19.36c15.12,2.63,24.44,9.25,29.84,18.57-11.65-40.65-40.19-63.18-71.3-71.18s-67-2.06-96.81,27.92c9.23-5.55,20.58-6.85,35.1-1.86A91.77,91.77,0,0,1,404.73,93Z" style="fill: rgb(255, 193, 0); transform-origin: 400.515px 93.7222px;" id="el6efg6q6wmj" class="animable"></path><g id="el1mtxeod944x"><path d="M351.57,85.78A91.79,91.79,0,0,1,404.73,93l8.56-33.25C377.74,50.57,351.57,85.78,351.57,85.78Z" style="opacity: 0.15; transform-origin: 382.43px 75.6115px;" class="animable"></path></g><g id="elurixarwpktd"><path d="M316.48,87.64c29.83-30,65.69-35.93,96.81-27.92-35.55-9.15-61.71,26.06-61.71,26.06C337.06,80.79,325.71,82.09,316.48,87.64Z" style="opacity: 0.1; transform-origin: 364.885px 72.0585px;" class="animable"></path></g><g id="elgoev66j4hj"><path d="M454.75,112.33a91.8,91.8,0,0,0-50-19.36l8.56-33.25C448.83,68.87,454.75,112.33,454.75,112.33Z" style="opacity: 0.2; transform-origin: 429.75px 86.025px;" class="animable"></path></g><g id="el0ly3etvnbcsc"><path d="M484.59,130.9c-11.65-40.65-40.19-63.18-71.3-71.18,35.54,9.14,41.46,52.61,41.46,52.61C469.87,115,479.19,121.58,484.59,130.9Z" style="opacity: 0.25; transform-origin: 448.94px 95.31px;" class="animable"></path></g></g></g><defs>     <filter id="active" height="200%">         <feMorphology in="SourceAlpha" result="DILATED" operator="dilate" radius="2"></feMorphology>                <feFlood flood-color="#32DFEC" flood-opacity="1" result="PINK"></feFlood>        <feComposite in="PINK" in2="DILATED" operator="in" result="OUTLINE"></feComposite>        <feMerge>            <feMergeNode in="OUTLINE"></feMergeNode>            <feMergeNode in="SourceGraphic"></feMergeNode>        </feMerge>    </filter>    <filter id="hover" height="200%">        <feMorphology in="SourceAlpha" result="DILATED" operator="dilate" radius="2"></feMorphology>                <feFlood flood-color="#ff0000" flood-opacity="0.5" result="PINK"></feFlood>        <feComposite in="PINK" in2="DILATED" operator="in" result="OUTLINE"></feComposite>        <feMerge>            <feMergeNode in="OUTLINE"></feMergeNode>            <feMergeNode in="SourceGraphic"></feMergeNode>        </feMerge>            <feColorMatrix type="matrix" values="0   0   0   0   0                0   1   0   0   0                0   0   0   0   0                0   0   0   1   0 "></feColorMatrix>    </filter></defs></svg>